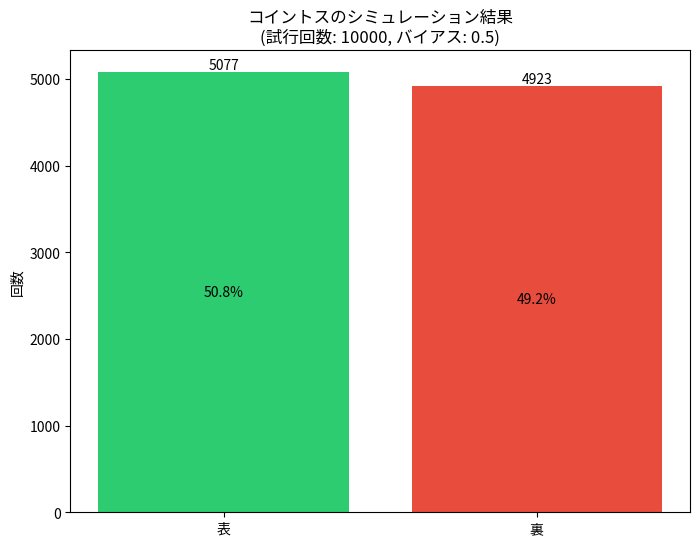

This figure's Python source:
import random
import matplotlib.pyplot as plt
#import japanize_matplotlib  # 日本語表示用

def flip_coin(bias=0.5):
    """
    コインを投げるシミュレーション
    bias: 表が出る確率（0.0から1.0の間）
    戻り値: True=表、False=裏
    """
    return random.random() < bias

# パラメータ設定
flips = 10000  # 試行回数
bias = 0.5    # 表が出る確率
heads = 0     # 表が出た回数

# シミュレーション実行
for _ in range(flips):
    if flip_coin(bias):
        heads += 1

tails = flips - heads  # 裏の回数

# グラフの作成
plt.figure(figsize=(8, 6))
labels = ['表', '裏']
counts = [heads, tails]
colors = ['#2ecc71', '#e74c3c']  # 緑と赤

# 棒グラフの作成
plt.bar(labels, counts, color=colors)

# グラフの設定
plt.title(f'コイントスのシミュレーション結果\n(試行回数: {flips}, バイアス: {bias})')
plt.ylabel('回数')

# 各棒グラフの上に数値を表示
for i, count in enumerate(counts):
    plt.text(i, count, str(count), ha='center', va='bottom')

# パーセンテージを表示
percentages = [count/flips*100 for count in counts]
for i, percentage in enumerate(percentages):
    plt.text(i, counts[i]/2, f'{percentage:.1f}%', ha='center', va='center')

# グラフの表示
plt.show()